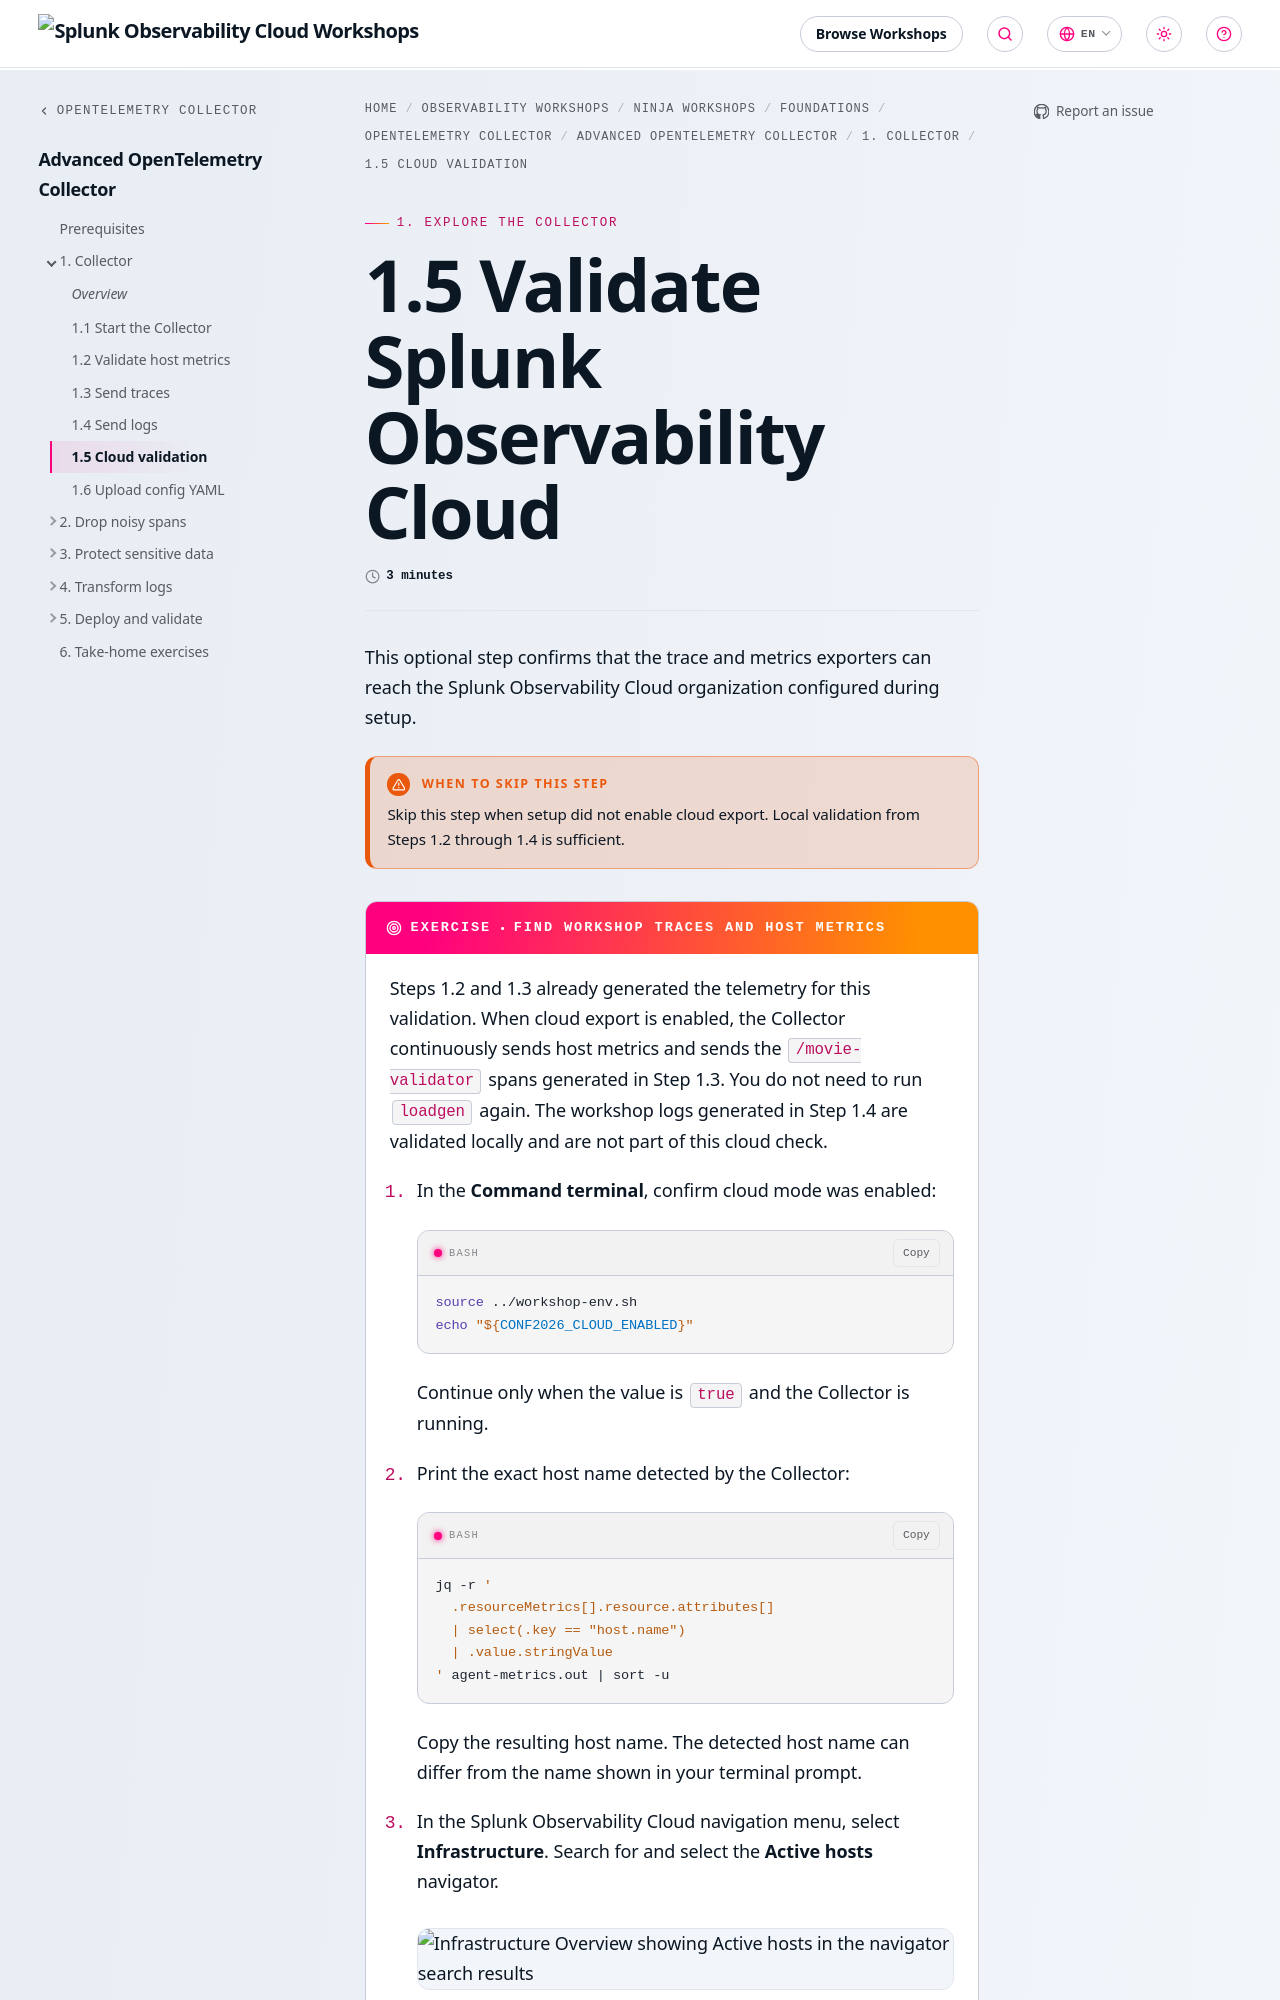

repository: splunk/observability-workshop · page: en/ninja-workshops/foundations/2-opentelemetry-collector-workshops/2-advanced-collector/1-agent/1-5-cloud-validation/index.html · generator: mkdocs

---
title: 1.5 Validate Splunk Observability Cloud
linkTitle: 1.5 Cloud validation
weight: 5
time: 3 minutes
---

This optional step confirms that the trace and metrics exporters can reach the
Splunk Observability Cloud organization configured during setup.

{{% notice title="When to skip this step" style="warning" %}}
Skip this step when setup did not enable cloud export. Local validation from
Steps 1.2 through 1.4 is sufficient.
{{% /notice %}}

{{% exercise title="Find workshop traces and host metrics" %}}

Steps 1.2 and 1.3 already generated the telemetry for this validation. When
cloud export is enabled, the Collector continuously sends host metrics and sends
the `/movie-validator` spans generated in Step 1.3. You do not need to run
`loadgen` again. The workshop logs generated in Step 1.4 are validated locally
and are not part of this cloud check.

1. In the **Command terminal**, confirm cloud mode was enabled:

   ```bash
   source ../workshop-env.sh
   echo "${CONF2026_CLOUD_ENABLED}"
   ```

   Continue only when the value is `true` and the Collector is running.

2. Print the exact host name detected by the Collector:

   ```bash
   jq -r '
     .resourceMetrics[].resource.attributes[]
     | select(.key == "host.name")
     | .value.stringValue
   ' agent-metrics.out | sort -u
   ```

   Copy the resulting host name. The detected host name can differ from the
   name shown in your terminal prompt.

3. In the Splunk Observability Cloud navigation menu, select
   **Infrastructure**. Search for and select the **Active hosts** navigator.

   ![Infrastructure Overview showing Active hosts in the navigator search results](../../images/cloud-validation-active-hosts-navigator.webp)

4. Paste the detected host name into the search field. Find the exact host in
   the results.
